Run: headless pygame with SDL's dummy video driver; simulated clock (each Clock.tick advances the game by its frame time, no real sleeping); random seed 0; keys injected as events and as key.get_pressed() state; no mouse input; restart key RETURN tapped at the start of phases 3 and 4.
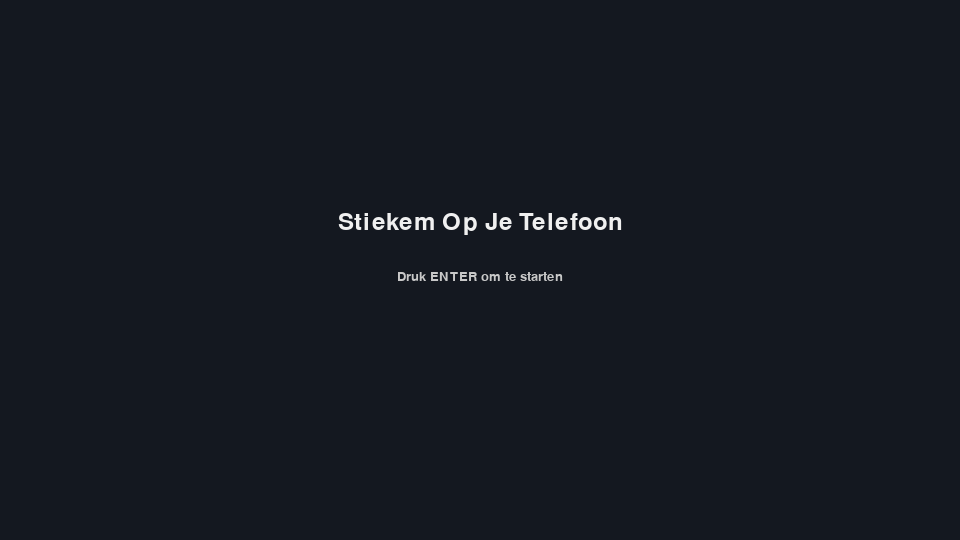
Frame 1 of 4 · flips 1–60 · no input
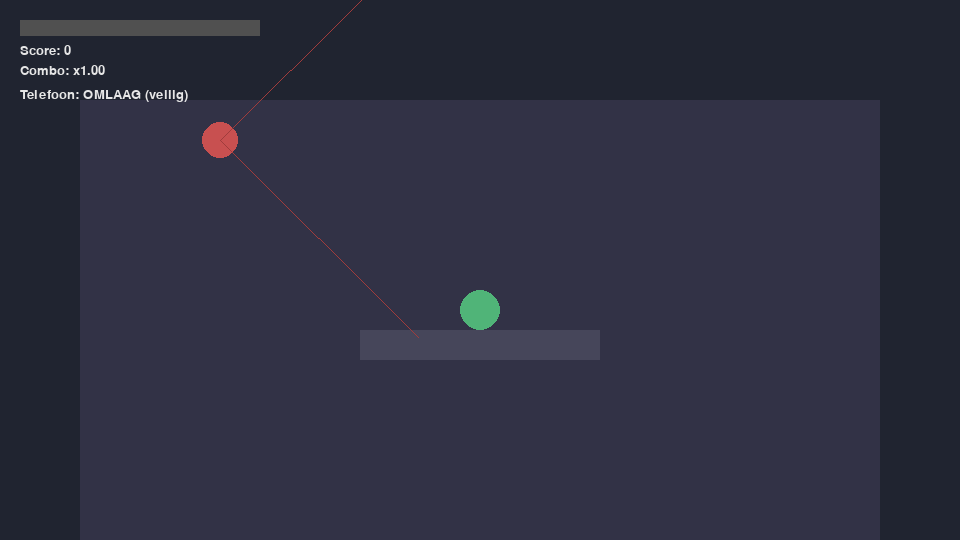
Frame 2 of 4 · flips 61–180 · tapped SPACE, RETURN · held RIGHT (→), D
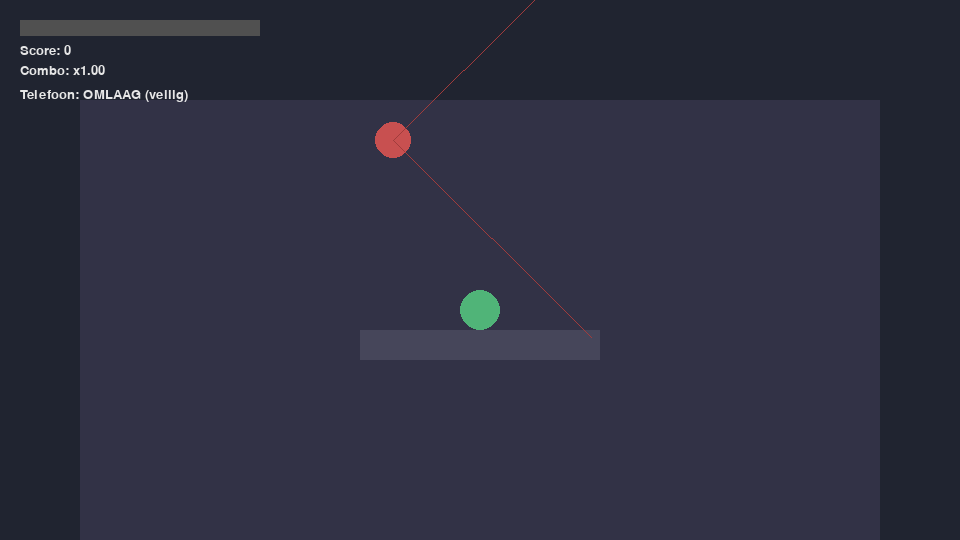
Frame 3 of 4 · flips 181–300 · tapped RETURN · held DOWN (↓), S
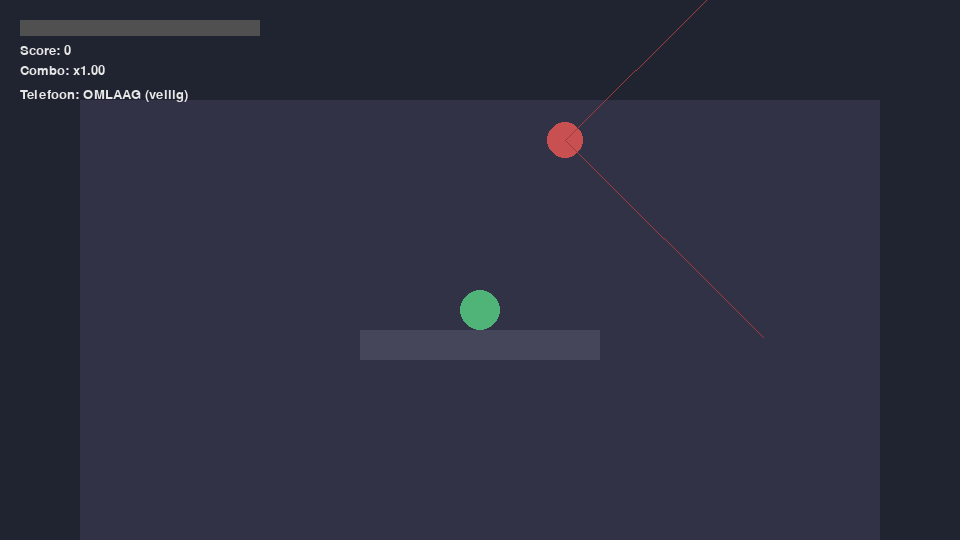
Frame 4 of 4 · flips 301–420 · tapped RETURN · held LEFT (←), A, UP (↑), W

The pygame program that drew these frames:

import pygame
import math
import random

WIDTH, HEIGHT = 960, 540
BG_COLOR = (32, 36, 48)

pygame.init()
screen = pygame.display.set_mode((WIDTH, HEIGHT))
clock = pygame.time.Clock()
font = pygame.font.SysFont("arial", 20)

# --- Scene base ---
class Scene:
    def handle_event(self, e): pass
    def update(self, dt): pass
    def draw(self, s): pass

class SceneManager:
    def __init__(self, start_scene):
        self.scene = start_scene
    def switch(self, scene):
        self.scene = scene

# --- Entities ---
class Player:
    def __init__(self, x, y):
        self.pos = pygame.Vector2(x, y)
        self.phone_up = False
    def toggle_phone(self):
        self.phone_up = not self.phone_up
    def draw(self, s):
        pygame.draw.rect(s, (70, 70, 90), (self.pos.x-120, self.pos.y, 240, 30))
        color = (80, 180, 120) if not self.phone_up else (220, 160, 60)
        pygame.draw.circle(s, color, (int(self.pos.x), int(self.pos.y-20)), 20)
        if self.phone_up:
            pygame.draw.rect(s, (20, 20, 20), (self.pos.x+25, self.pos.y-40, 16, 28))

class Boss:
    def __init__(self, path_points):
        self.path = [pygame.Vector2(p) for p in path_points]
        self.idx = 0
        self.pos = self.path[0].copy()
        self.speed = 90
        self.facing = pygame.Vector2(1, 0)
        self.wait_timer = 0.0
        self.look_cone_deg = 45
        self.look_range = 280

    def update(self, dt):
        if self.wait_timer > 0:
            self.wait_timer -= dt
            angle = math.sin(pygame.time.get_ticks()*0.002)*0.6
            self.facing = pygame.Vector2(1, 0).rotate_rad(angle)
            return
        target = self.path[self.idx]
        to = target - self.pos
        d = to.length()
        if d < 4:
            self.idx = (self.idx + 1) % len(self.path)
            self.wait_timer = random.uniform(0.6, 1.6)
        else:
            self.facing = to.normalize()
            self.pos += self.facing * self.speed * dt

    def sees(self, player):
        to_player = player.pos - self.pos
        dist = to_player.length()
        if dist > self.look_range: return False
        if dist == 0: return True
        dir_dot = self.facing.normalize().dot(to_player.normalize())
        angle = math.degrees(math.acos(max(-1, min(1, dir_dot))))
        return angle <= self.look_cone_deg

    def draw(self, s):
        pygame.draw.circle(s, (200, 80, 80), (int(self.pos.x), int(self.pos.y)), 18)
        base = self.facing.angle_to(pygame.Vector2(1,0))
        for a in (-self.look_cone_deg, self.look_cone_deg):
            ray = pygame.Vector2(1,0).rotate(base + a) * self.look_range
            pygame.draw.line(s, (160, 60, 60), self.pos, self.pos + ray, 1)

# --- Minigames ---
class ReactionTap:
    def __init__(self):
        self.active = False
        self.timer = 0.0
        self.prompt_time = 0
        self.prompt_on = False
        self.done = False
        self.success = False

    def start(self):
        self.active = True
        self.timer = 0.0
        self.prompt_time = random.uniform(0.6, 2.0)
        self.prompt_on = False
        self.done = False
        self.success = False

    def handle_event(self, e):
        if not self.active or self.done: return
        if self.prompt_on and e.type == pygame.KEYDOWN and e.key == pygame.K_RETURN:
            self.done = True
            self.success = True
        elif e.type == pygame.KEYDOWN:
            self.done = True
            self.success = False

    def update(self, dt):
        if not self.active or self.done: return
        self.timer += dt
        if not self.prompt_on and self.timer >= self.prompt_time:
            self.prompt_on = True

    def draw(self, s):
        if not self.active: return
        msg = "Wacht..." if not self.prompt_on else "DRUK ENTER NU!"
        text = font.render(msg, True, (240, 240, 240))
        s.blit(text, (WIDTH//2 - text.get_width()//2, HEIGHT//2))

class MathQuick:
    def __init__(self):
        self.active = False
        self.done = False
        self.success = False
        self.question = ""
        self.answer = 0
        self.input_text = ""

    def start(self):
        a, b = random.randint(1,9), random.randint(1,9)
        self.question = f"{a} + {b} = ?"
        self.answer = a+b
        self.input_text = ""
        self.active = True
        self.done = False
        self.success = False

    def handle_event(self, e):
        if not self.active or self.done: return
        if e.type == pygame.KEYDOWN:
            if e.key == pygame.K_RETURN:
                try:
                    if int(self.input_text) == self.answer:
                        self.success = True
                    else:
                        self.success = False
                except:
                    self.success = False
                self.done = True
            elif e.key == pygame.K_BACKSPACE:
                self.input_text = self.input_text[:-1]
            else:
                if e.unicode.isdigit():
                    self.input_text += e.unicode

    def update(self, dt): pass

    def draw(self, s):
        if not self.active: return
        q = font.render(self.question, True, (240,240,240))
        s.blit(q, (WIDTH//2 - q.get_width()//2, HEIGHT//2 - 20))
        inp = font.render(self.input_text, True, (200,200,200))
        s.blit(inp, (WIDTH//2 - inp.get_width()//2, HEIGHT//2 + 20))

# --- Game Scene ---
class GameScene(Scene):
    def __init__(self, manager):
        self.mgr = manager
        self.player = Player(WIDTH//2, HEIGHT//2 + 60)
        self.boss = Boss([(180, 140), (780, 140), (780, 420), (180, 420)])
        self.suspicion = 0.0
        self.score = 0
        self.combo = 1.0
        self.current_minigame = None
        self.warning_flash = 0.0

    def start_random_minigame(self):
        choice = random.choice([ReactionTap(), MathQuick()])
        choice.start()
        self.current_minigame = choice

    def handle_event(self, e):
        if e.type == pygame.KEYDOWN:
            if e.key in (pygame.K_SPACE, pygame.K_t):
                self.player.toggle_phone()
                if self.player.phone_up:
                    self.start_random_minigame()
                else:
                    self.current_minigame = None
        if self.current_minigame:
            self.current_minigame.handle_event(e)

    def update(self, dt):
        self.boss.update(dt)
        seen = self.boss.sees(self.player)
        if self.player.phone_up and seen:
            self.suspicion += 40 * dt
            self.warning_flash = 0.3
        elif self.player.phone_up:
            self.suspicion += 10 * dt
        else:
            self.suspicion -= 20 * dt
        self.suspicion = max(0.0, min(100.0, self.suspicion))

        if self.current_minigame and self.player.phone_up:
            self.current_minigame.update(dt)
            if self.current_minigame.done:
                if self.current_minigame.success:
                    gained = int(50 * self.combo)
                    self.score += gained
                    self.combo = min(5.0, self.combo + 0.25)
                else:
                    self.combo = 1.0
                self.current_minigame = None

        self.warning_flash = max(0.0, self.warning_flash - dt)
        if self.suspicion >= 100.0:
            self.mgr.switch(GameOverScene(self.mgr, self.score))

    def draw(self, s):
        s.fill(BG_COLOR)
        pygame.draw.rect(s, (50, 50, 70), (80, 100, WIDTH-160, HEIGHT))
                # continue draw in GameScene
        pygame.draw.rect(s, (50, 50, 70), (80, 100, WIDTH-160, HEIGHT-160), 4)

        self.player.draw(s)
        self.boss.draw(s)
        if self.current_minigame:
            self.current_minigame.draw(s)

        # UI
        self._draw_ui(s)

    def _draw_ui(self, s):
        bar_w, bar_h = 240, 16
        x, y = 20, 20
        pygame.draw.rect(s, (80, 80, 80), (x, y, bar_w, bar_h))
        fill = int(bar_w * (self.suspicion / 100.0))
        color = (80+int(175*(self.suspicion/100.0)), 140-int(80*(self.suspicion/100.0)), 60)
        pygame.draw.rect(s, color, (x, y, fill, bar_h))

        s.blit(font.render(f"Score: {self.score}", True, (230,230,230)), (x, y+24))
        s.blit(font.render(f"Combo: x{self.combo:.2f}", True, (230,230,230)), (x, y+44))

        phone_text = "Telefoon: OMHOOG (gevaar!)" if self.player.phone_up else "Telefoon: OMLAAG (veilig)"
        s.blit(font.render(phone_text, True, (230,230,230)), (x, y+68))

        if self.warning_flash > 0:
            alpha = int(120 * self.warning_flash)
            overlay = pygame.Surface((WIDTH, HEIGHT), pygame.SRCALPHA)
            overlay.fill((255, 80, 80, alpha))
            s.blit(overlay, (0,0))

# --- Menu Scene ---
class MenuScene(Scene):
    def __init__(self, manager):
        self.mgr = manager
    def handle_event(self, e):
        if e.type == pygame.KEYDOWN and e.key == pygame.K_RETURN:
            self.mgr.switch(GameScene(self.mgr))
    def update(self, dt): pass
    def draw(self, s):
        s.fill((20, 24, 32))
        title = pygame.font.SysFont("arial", 36).render("Stiekem Op Je Telefoon", True, (240,240,240))
        s.blit(title, (WIDTH//2 - title.get_width()//2, HEIGHT//2 - 60))
        msg = font.render("Druk ENTER om te starten", True, (200,200,200))
        s.blit(msg, (WIDTH//2 - msg.get_width()//2, HEIGHT//2))

# --- Game Over Scene ---
class GameOverScene(Scene):
    def __init__(self, manager, score):
        self.mgr = manager
        self.score = score
    def handle_event(self, e):
        if e.type == pygame.KEYDOWN and e.key == pygame.K_RETURN:
            self.mgr.switch(MenuScene(self.mgr))
    def update(self, dt): pass
    def draw(self, s):
        s.fill((18, 18, 26))
        t = pygame.font.SysFont("arial", 32).render("Betrapped! Game Over", True, (240,240,240))
        s.blit(t, (WIDTH//2 - t.get_width()//2, HEIGHT//2 - 60))
        sc = font.render(f"Score: {self.score}", True, (220,220,220))
        s.blit(sc, (WIDTH//2 - sc.get_width()//2, HEIGHT//2))
        msg = font.render("ENTER: Terug naar menu", True, (200,200,200))
        s.blit(msg, (WIDTH//2 - msg.get_width()//2, HEIGHT//2 + 30))

# --- Main loop ---
def main():
    mgr = SceneManager(MenuScene(None))
    mgr.scene.mgr = mgr
    running = True
    while running:
        dt = clock.tick(60) / 1000.0
        for e in pygame.event.get():
            if e.type == pygame.QUIT:
                running = False
            else:
                mgr.scene.handle_event(e)
        mgr.scene.update(dt)
        mgr.scene.draw(screen)
        pygame.display.flip()
    pygame.quit()

if __name__ == "__main__":
    main()
